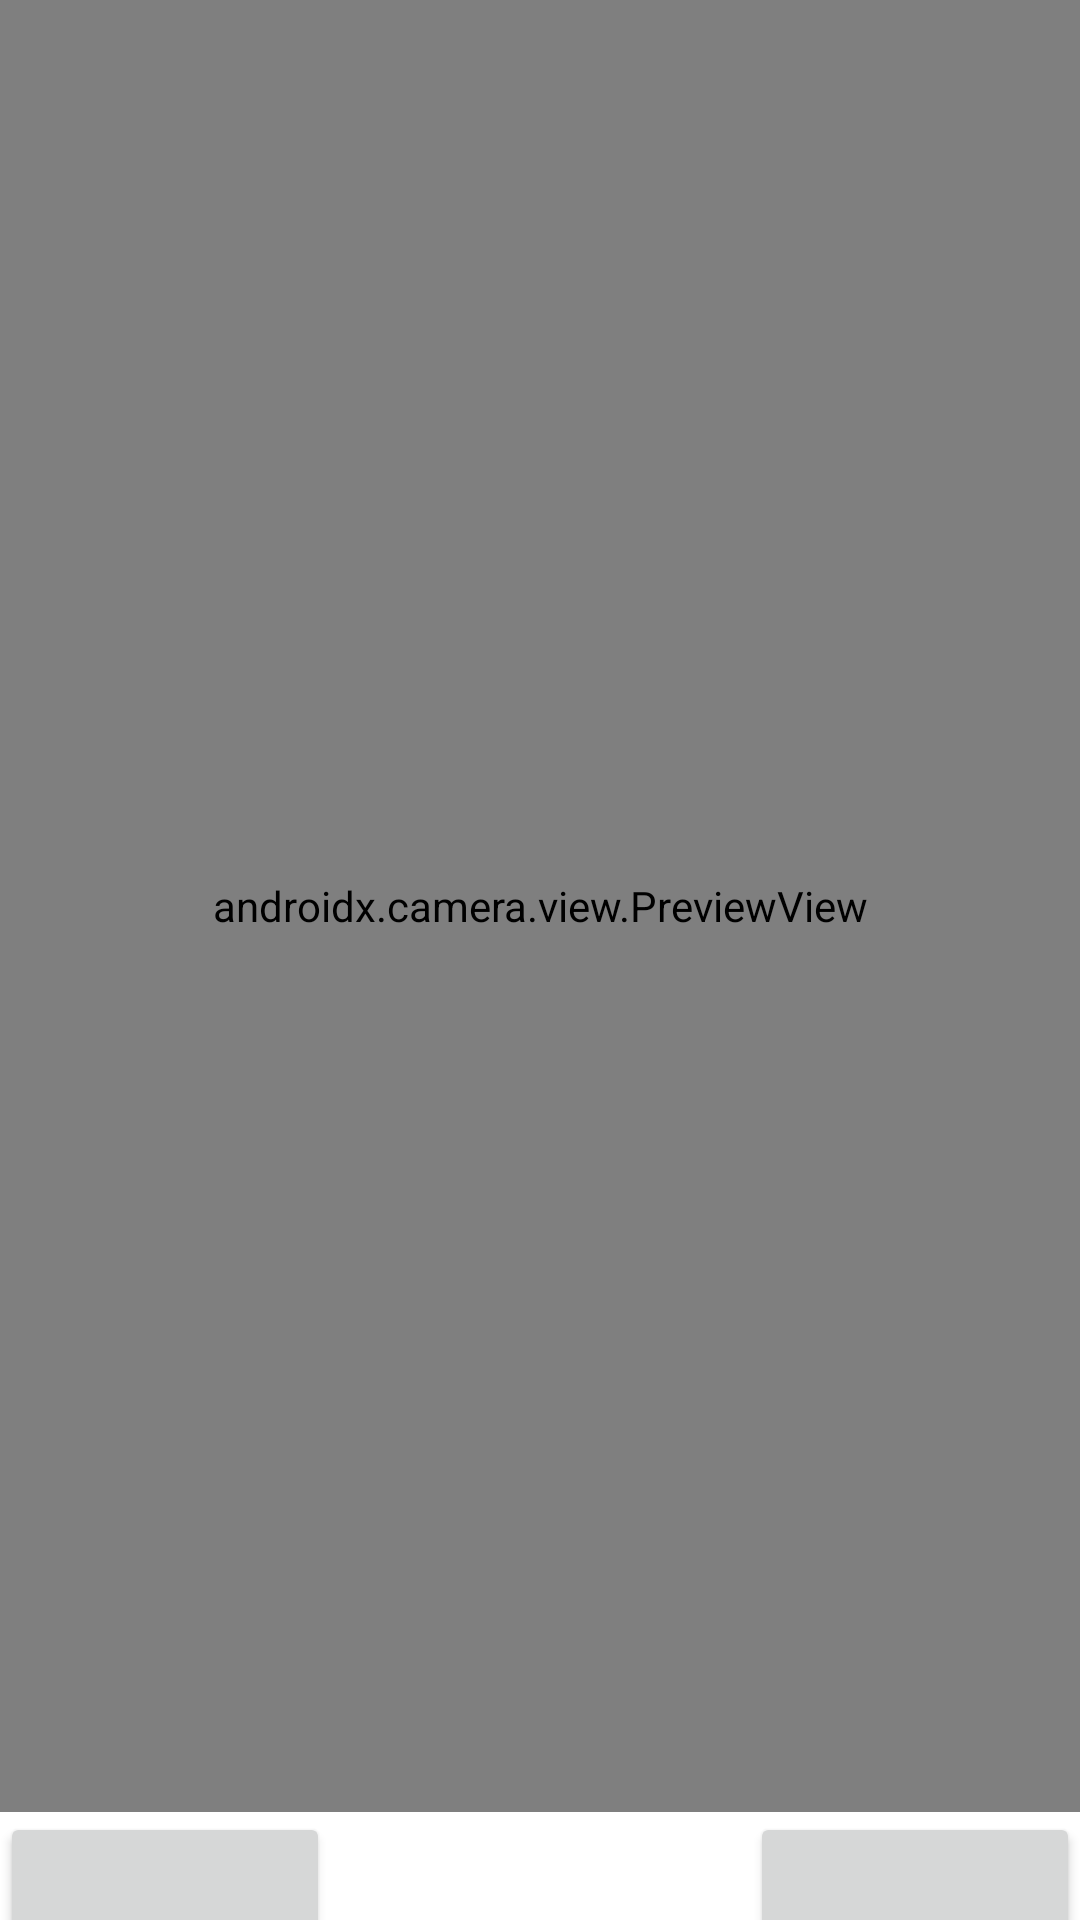

Produce the Android XML layout that renders to this screen, including the resource entries it uses.
<!-- AndroidManifest.xml: application theme Theme.Readble3 -->
<!-- res/layout/activity_camera_view.xml -->
<?xml version="1.0" encoding="utf-8"?>
<androidx.constraintlayout.widget.ConstraintLayout
    xmlns:android="http://schemas.android.com/apk/res/android"
    xmlns:app="http://schemas.android.com/apk/res-auto"
    xmlns:tools="http://schemas.android.com/tools"
    android:layout_width="match_parent"
    android:layout_height="match_parent"
    tools:context=".CameraView">

    <LinearLayout
        android:layout_width="match_parent"
        android:layout_height="match_parent"
        android:orientation="vertical"
        app:layout_constraintBottom_toBottomOf="parent">

        <androidx.camera.view.PreviewView
            android:id="@+id/viewFinder"
            android:layout_width="match_parent"
            android:layout_height="604dp">

        </androidx.camera.view.PreviewView>

        <LinearLayout
            android:layout_width="match_parent"
            android:layout_height="match_parent"
            android:orientation="horizontal"
            >

            
            
            
            
            

            <Button
                android:id="@+id/go_next"
                android:layout_width="110dp"
                android:layout_height="110dp"

                android:text="ReadText" />

            <Space
                android:layout_width="0dp"
                android:layout_height="1dp"
                android:layout_weight="1" >
            </Space>
            <Button
                android:id="@+id/image_capture_button"
                android:layout_width="110dp"

                android:layout_height="110dp"
                android:text="@string/take_photo" />
        </LinearLayout>

    </LinearLayout>

</androidx.constraintlayout.widget.ConstraintLayout>
<!-- resources referenced by this layout -->
<resources>
  <string name="take_photo">Take Photo</string>
  <style name="Theme.Readble3" parent="Theme.MaterialComponents.DayNight.DarkActionBar">
          
          <item name="colorPrimary">@color/purple_500</item>
          <item name="colorPrimaryVariant">@color/purple_700</item>
          <item name="colorOnPrimary">@color/white</item>
          
          <item name="colorSecondary">@color/teal_200</item>
          <item name="colorSecondaryVariant">@color/teal_700</item>
          <item name="colorOnSecondary">@color/black</item>
          
          <item name="android:statusBarColor" tools:targetApi="l">?attr/colorPrimaryVariant</item>
          
      </style>
  <!-- not gathered from this repository: default colours our renderer supplied (Android Studio template values) -->
  <color name="purple_500">#FF6200EE</color>
  <color name="purple_700">#FF3700B3</color>
  <color name="teal_200">#FF03DAC5</color>
  <color name="teal_700">#FF018786</color>
  <color name="black">#FF000000</color>
  <color name="white">#FFFFFFFF</color>
</resources>
